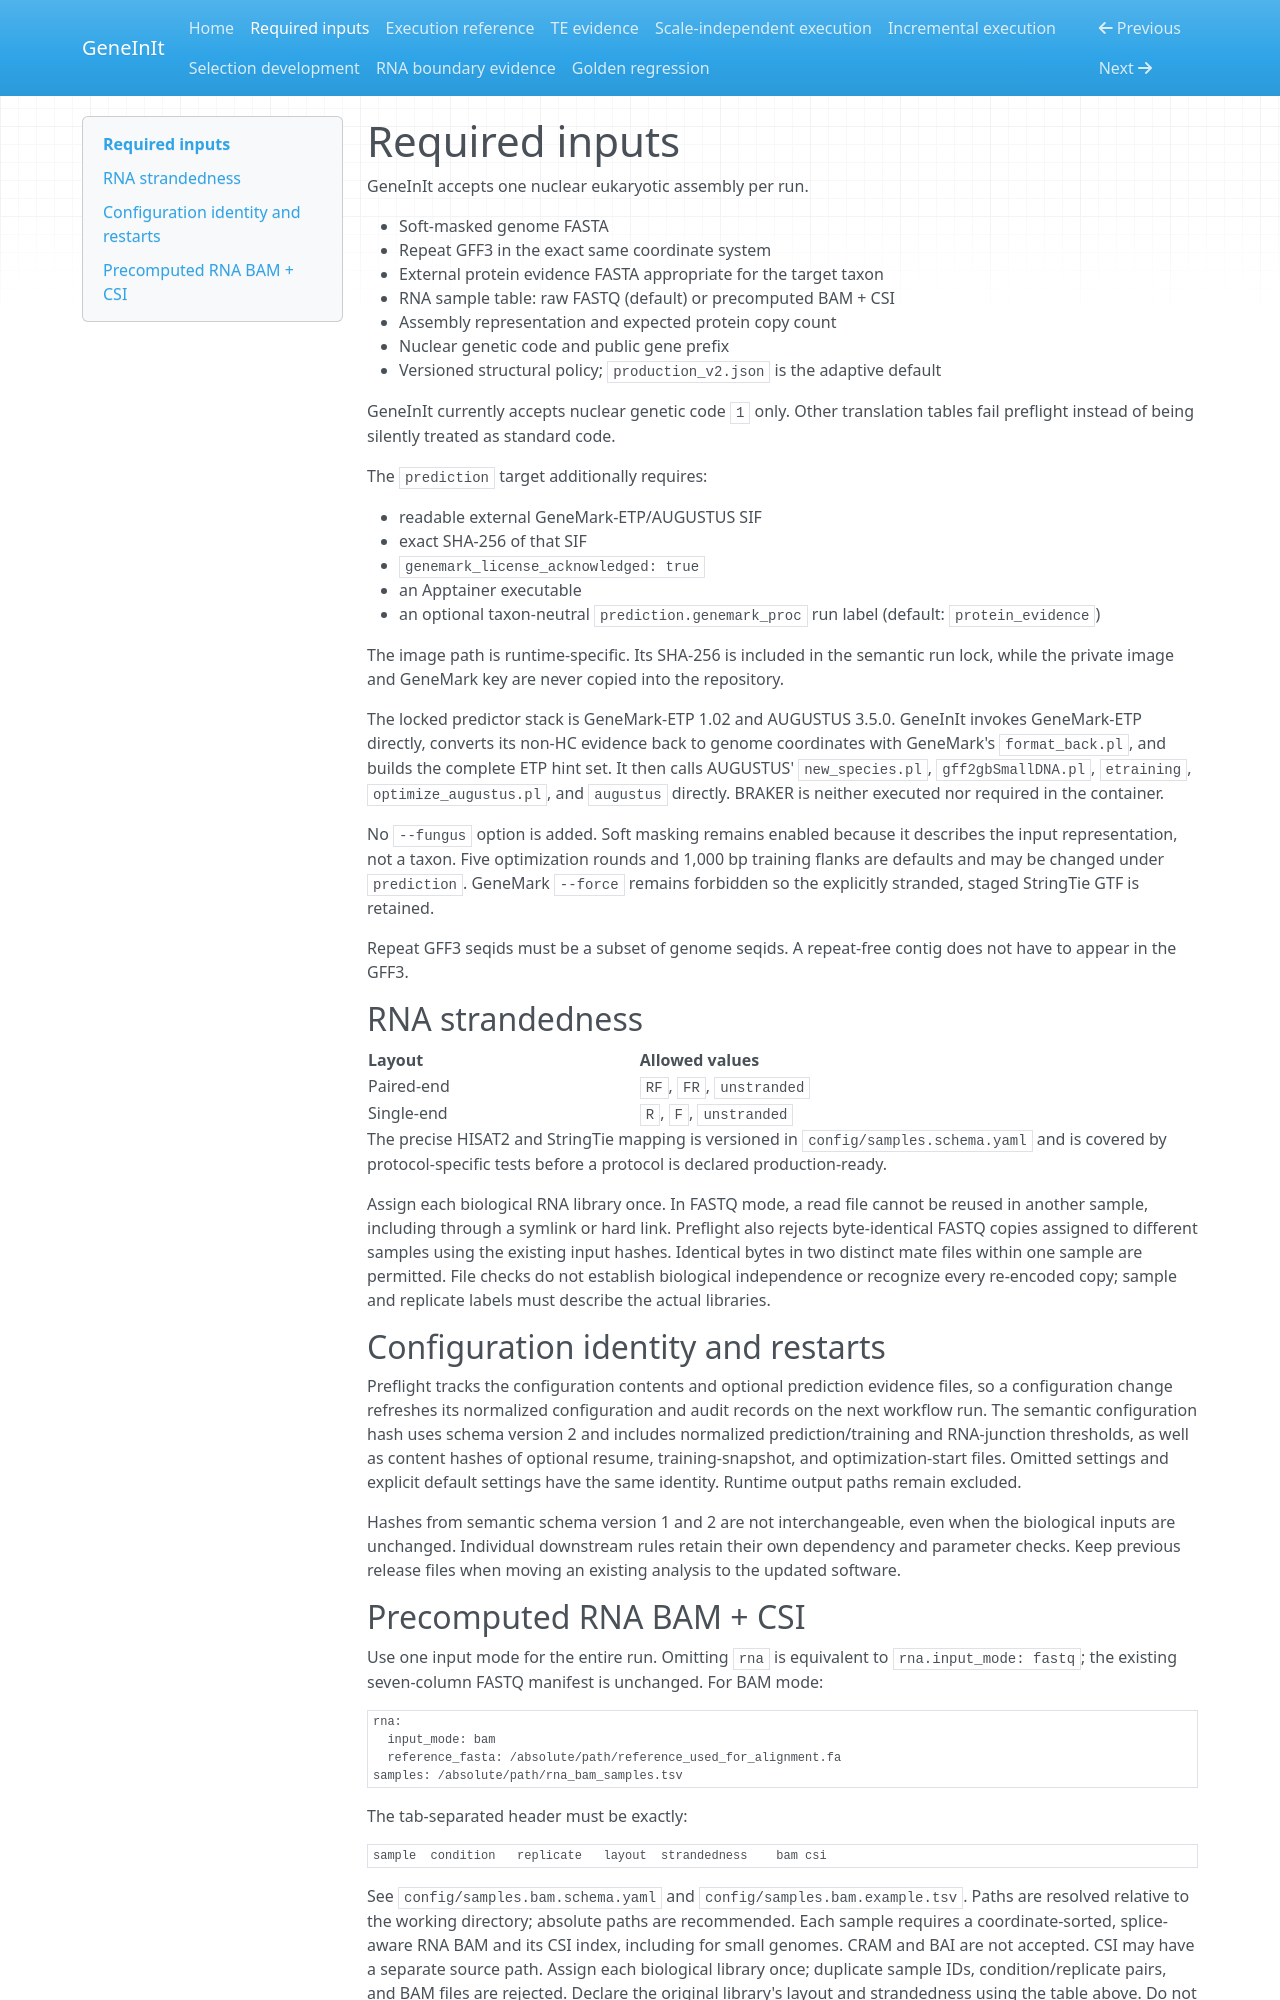

repository: justezy0210/geneinit · page: inputs/index.html · generator: mkdocs

# Required inputs

GeneInIt accepts one nuclear eukaryotic assembly per run.

- Soft-masked genome FASTA
- Repeat GFF3 in the exact same coordinate system
- External protein evidence FASTA appropriate for the target taxon
- RNA sample table: raw FASTQ (default) or precomputed BAM + CSI
- Assembly representation and expected protein copy count
- Nuclear genetic code and public gene prefix
- Versioned structural policy; `production_v2.json` is the adaptive default

GeneInIt currently accepts nuclear genetic code `1` only. Other translation
tables fail preflight instead of being silently treated as standard code.

The `prediction` target additionally requires:

- readable external GeneMark-ETP/AUGUSTUS SIF
- exact SHA-256 of that SIF
- `genemark_license_acknowledged: true`
- an Apptainer executable
- an optional taxon-neutral `prediction.genemark_proc` run label (default:
  `protein_evidence`)

The image path is runtime-specific. Its SHA-256 is included in the semantic run
lock, while the private image and GeneMark key are never copied into the
repository.

The locked predictor stack is GeneMark-ETP 1.02 and AUGUSTUS 3.5.0. GeneInIt
invokes GeneMark-ETP directly, converts its non-HC evidence back to genome
coordinates with GeneMark's `format_back.pl`, and builds the complete ETP hint
set. It then calls AUGUSTUS' `new_species.pl`, `gff2gbSmallDNA.pl`, `etraining`,
`optimize_augustus.pl`, and `augustus` directly. BRAKER is neither executed nor
required in the container.

No `--fungus` option is added. Soft masking remains enabled because it describes
the input representation, not a taxon. Five optimization rounds and 1,000 bp
training flanks are defaults and may be changed under `prediction`. GeneMark
`--force` remains forbidden so the explicitly stranded, staged StringTie GTF is
retained.

Repeat GFF3 seqids must be a subset of genome seqids. A repeat-free contig does
not have to appear in the GFF3.

## RNA strandedness

| Layout | Allowed values |
|---|---|
| Paired-end | `RF`, `FR`, `unstranded` |
| Single-end | `R`, `F`, `unstranded` |

The precise HISAT2 and StringTie mapping is versioned in
`config/samples.schema.yaml` and is covered by protocol-specific tests before a
protocol is declared production-ready.

Assign each biological RNA library once. In FASTQ mode, a read file cannot be
reused in another sample, including through a symlink or hard link. Preflight
also rejects byte-identical FASTQ copies assigned to different samples using
the existing input hashes. Identical bytes in two distinct mate files within
one sample are permitted. File checks do not establish biological independence
or recognize every re-encoded copy; sample and replicate labels must describe
the actual libraries.

## Configuration identity and restarts

Preflight tracks the configuration contents and optional prediction evidence
files, so a configuration change refreshes its normalized configuration and
audit records on the next workflow run. The semantic configuration hash uses
schema version 2 and includes normalized prediction/training and RNA-junction
thresholds, as well as content hashes of optional resume, training-snapshot,
and optimization-start files. Omitted settings and explicit default settings
have the same identity. Runtime output paths remain excluded.

Hashes from semantic schema version 1 and 2 are not interchangeable, even when
the biological inputs are unchanged. Individual downstream rules retain their
own dependency and parameter checks. Keep previous release files when moving
an existing analysis to the updated software.
